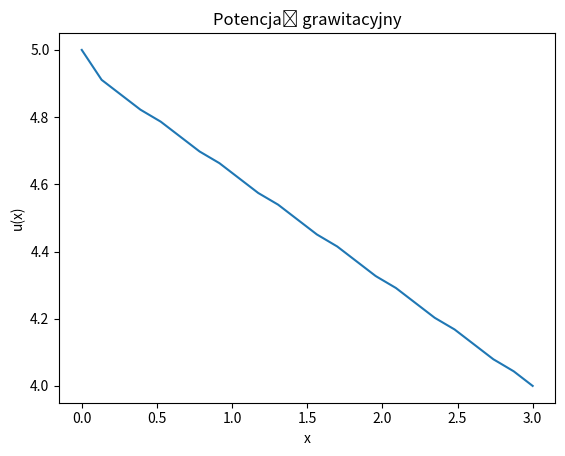

Reproduce this figure in Python.
from math import sqrt, pi
import numpy as np
import matplotlib.pyplot as plt

N = 23

def numericalIntegration(f):

    # points and weights read from Wikipedia:
    # https://en.wikipedia.org/wiki/Gaussian_quadrature#Gauss%E2%80%93Legendre_quadrature

    x_1 = 1 / sqrt(3)
    x_2 = -1 / sqrt(3)
    w_1 = 1
    w_2 = 1

    integral = w_1 * f(x_1) + w_2 * f(x_2)

    return integral


def e(x, n):

    H = 3
    h = H/N

    if n < N:
        if (n-1)*h < x < n*h:
            return x/h - n + 1
        if n*h < x < (n+1)*h:
            return n + 1 - x/h
    
    if n == N:
        if 0 < x < h:
            return 1 - x/h

    return 0


def ed(x, n):
    
    H = 3
    h = H/N

    if n < N:
        if (n-1)*h < x < n*h:
            return 1/h
        if n*h < x < (n+1)*h:
            return -1/h
    
    if n == N:
        if 0 < x < h:
            return -1/h

    return 0


def B(n1, n2):

    integral = 0

    H = 3
    points = 100
    h = H/points

    for i in range(points):
        integral += h * (ed(h*i, n1) * ed(h*i, n2) + ed(h*(i+1), n1) * ed(h*(i+1), n2)) / 2

    return integral * (-1)


def Bu(n):

    integral = 0

    H = 3
    points = 100
    h = H/points

    for i in range(points):
        integral += h * ((-1/3) * ed(h*i, n) + (-1/3) * ed(h*(i+1), n)) / 2

    return integral * (-1)


def L(n):

    integral = 0

    points = 100
    h = 1/points

    for i in range(points):
        integral += h * (e(1 + h*i, n) + e(1 + h*(i+1), n)) / 2

    G = 6.67259 / 10**11
    return 4 * pi * G * integral


def L2(n):
    return L(n) - Bu(n)


def run():

    n = N-1

    A = np.empty((n,n))
    for i in range(n):
        for j in range(n):
            A[i,j] = B(j+1, i+1)

    C = np.empty(n)
    for i in range(n):
        C[i] = L2(i)

    X = np.linalg.solve(A, C)

    def u(x):

        result = 5 - x/3
        
        for i in range(n):
            result += X[i] * e(x, i+1)

        return result

    points = 1000

    x = np.linspace(0, 3, points)

    y = np.empty(points)
    for i in range(points):
        y[i] = u(x[i])

    plt.plot(x, y)
    plt.xlabel("x")
    plt.ylabel("u(x)")
    plt.title("Potencjał grawitacyjny")
    plt.show()


run()
